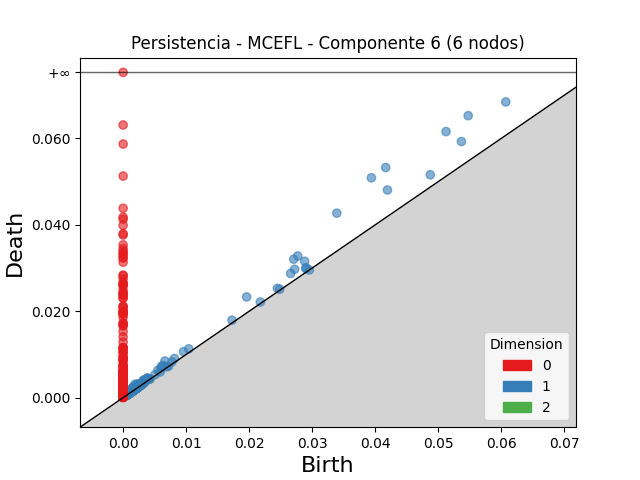

Data behind this chart, as committed beside it:
dimension, birth, death
2, 0.001463, 0.001647
2, 0.002511, 0.002678
2, 0.0009663, 0.001076
2, 0.0008151, 0.0009195
2, 0.002289, 0.002379
2, 0.001984, 0.002062
2, 0.003343, 0.00342
2, 0.002636, 0.002704
2, 0.001934, 0.002001
2, 0.002413, 0.002478
2, 0.004263, 0.004314
2, 0.002777, 0.002827
2, 0.001411, 0.001459
2, 0.002046, 0.002091
2, 0.0007078, 0.0007451
2, 0.0006737, 0.0007081
2, 0.001044, 0.001071
2, 0.001391, 0.001417
2, 0.001861, 0.001885
2, 0.001346, 0.001368
2, 0.002004, 0.002025
2, 0.002216, 0.002237
2, 0.001425, 0.001444
2, 0.002149, 0.002168
2, 0.001293, 0.001311
2, 0.002073, 0.002085
2, 0.002219, 0.002226
2, 0.001053, 0.00106
2, 0.0007847, 0.0007915
2, 0.0017, 0.001705
2, 0.001613, 0.001616
2, 0.0008415, 0.000845
2, 0.001216, 0.001217
1, 0.04165, 0.05324
1, 0.03938, 0.05086
1, 0.05474, 0.06524
1, 0.05122, 0.06156
1, 0.03389, 0.04269
1, 0.0607, 0.06841
1, 0.04193, 0.04804
1, 0.05366, 0.05925
1, 0.0277, 0.03278
1, 0.02706, 0.03203
1, 0.0196, 0.0233
1, 0.04872, 0.05157
1, 0.0288, 0.03154
1, 0.0272, 0.0297
1, 0.02657, 0.02873
1, 0.006618, 0.008471
1, 0.001903, 0.003113
1, 0.006076, 0.007252
1, 0.006372, 0.007434
1, 0.009579, 0.01064
1, 0.02903, 0.03006
1, 0.008132, 0.009041
1, 0.02897, 0.02987
1, 0.01041, 0.01128
1, 0.002285, 0.00314
1, 0.003236, 0.00408
1, 0.001619, 0.00244
... 1,870 more rows
